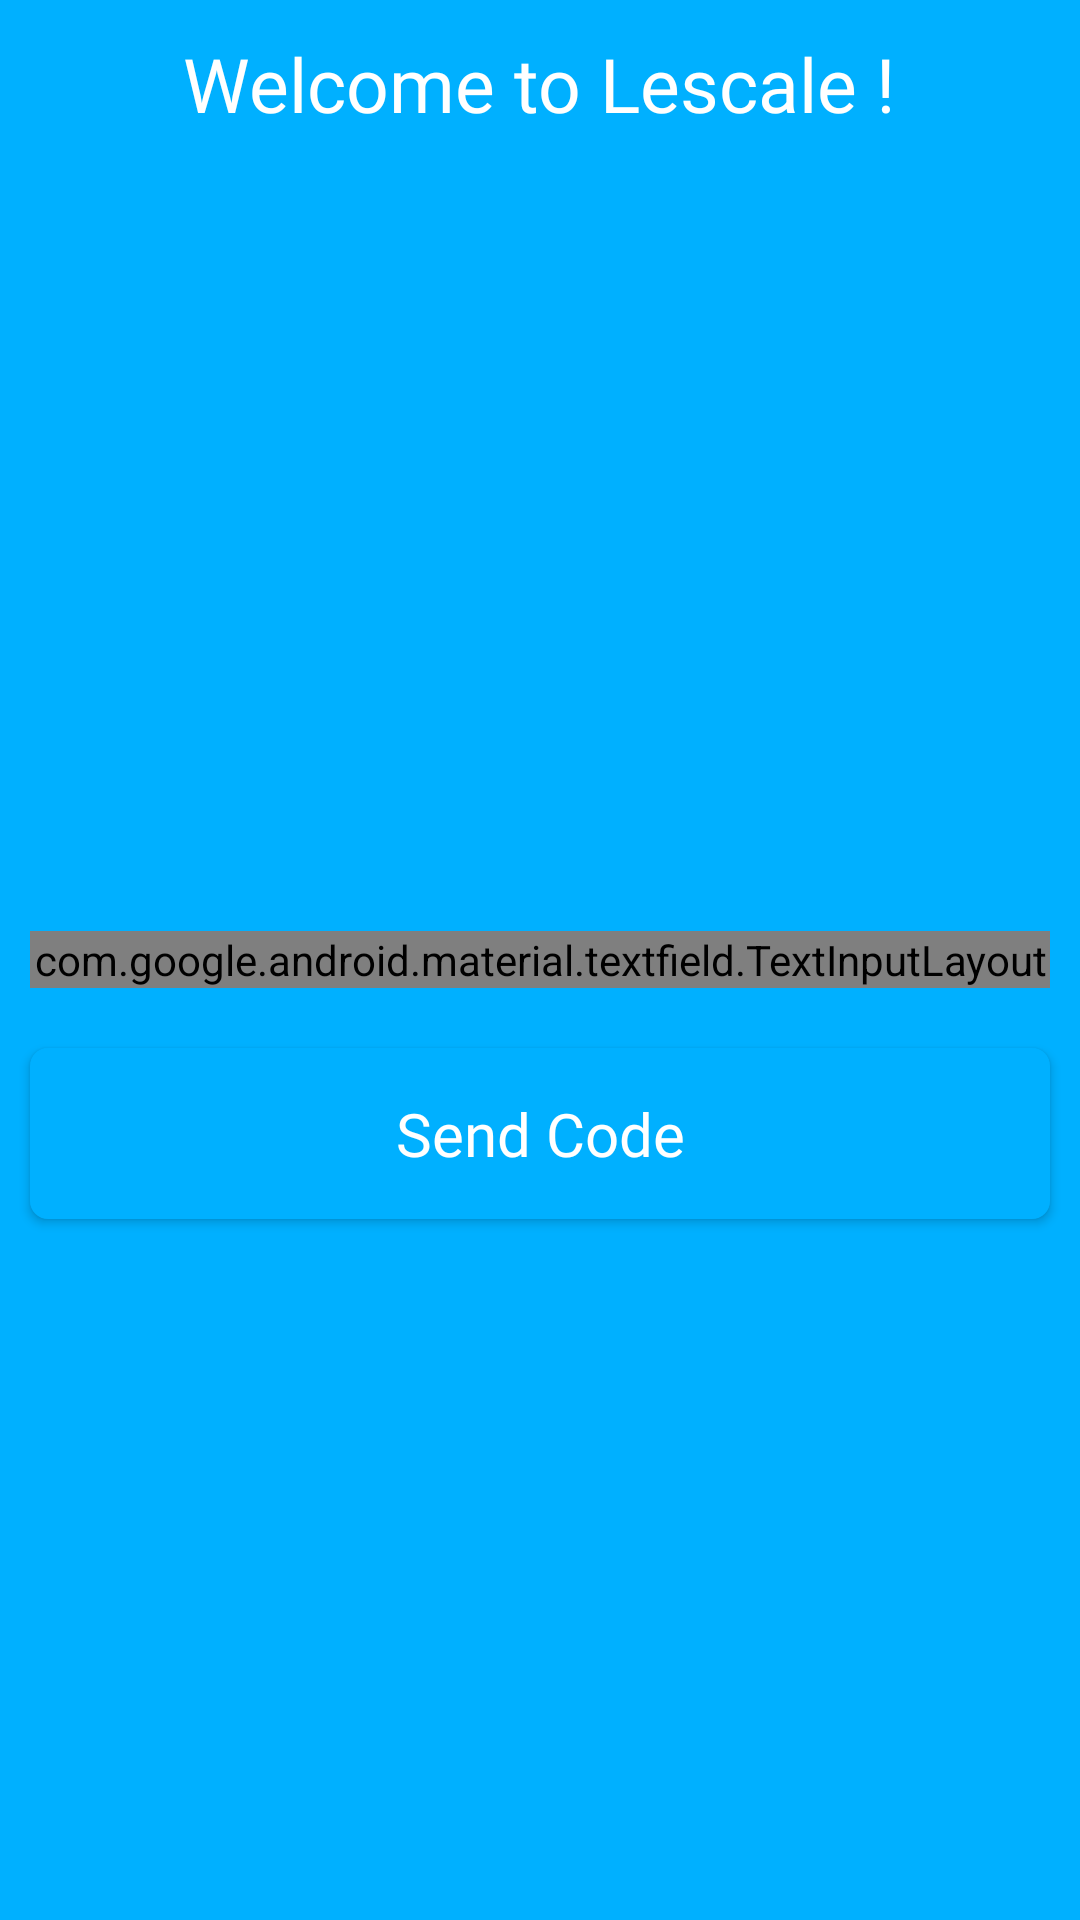

Reconstruct the res/layout file that produces this screen, plus the resources it refers to.
<!-- AndroidManifest.xml: application theme AppTheme -->
<!-- res/layout/activity_mobile_registration.xml -->
<?xml version="1.0" encoding="utf-8"?>
<RelativeLayout xmlns:android="http://schemas.android.com/apk/res/android"
    xmlns:app="http://schemas.android.com/apk/res-auto"
    xmlns:tools="http://schemas.android.com/tools"
    android:layout_width="match_parent"
    android:layout_height="match_parent"
    android:background="@color/Sky_blue"
    tools:context=".Activities.MobileRegistration">

    <RelativeLayout
        android:id="@+id/relative_homeID"
        style="@style/actionBar"
        >

        <TextView
            android:id="@+id/banner"
            android:layout_width="wrap_content"
            android:layout_height="wrap_content"
            android:layout_centerHorizontal="true"
            android:layout_centerVertical="true"
            android:layout_marginStart="10dp"
            android:fontFamily="@font/montserrat"
            android:text="@string/welcome_to_lescale"
            android:textColor="@color/white"
            android:textSize="25dp" />

    </RelativeLayout>

    <FrameLayout
        android:layout_width="match_parent"
        android:layout_height="match_parent"
        android:layout_below="@id/relative_homeID"
        android:background="@drawable/curve_back"/>

    <com.google.android.material.textfield.TextInputLayout
        style="@style/EditTextStyle"
        android:id="@+id/a"
        android:layout_centerInParent="true"
        android:layout_width="match_parent"
        android:layout_height="wrap_content"
        android:layout_marginTop="10dp"
        android:layout_marginHorizontal="10dp"
        android:fontFamily="@font/montserrat"
        android:hint="@string/phone_num"
        android:textColorHint="@color/darkgray">

        <com.google.android.material.textfield.TextInputEditText
            android:layout_width="match_parent"
            android:layout_height="wrap_content"
            android:textCursorDrawable="@drawable/cursor_color"
            android:fontFamily="@font/montserrat"
            android:inputType="phone"
            android:padding="20dp"
            android:id="@+id/phone_otp"
            android:textColor="@color/black" />

    </com.google.android.material.textfield.TextInputLayout>

    <Button
        android:id="@+id/login_otp"
        android:layout_below="@id/a"
        android:layout_width="match_parent"
        android:layout_height="wrap_content"
        android:layout_marginHorizontal="10dp"
        android:layout_marginTop="20dp"
        android:background="@drawable/buttonback"
        android:fontFamily="@font/montserrat"
        android:padding="15dp"
        android:text="@string/send_code"
        android:textAllCaps="false"
        android:textColor="@color/white"
        android:textSize="20dp" />

    <Button
        android:visibility="gone"
        android:id="@+id/verify_otp"
        android:layout_centerInParent="true"
        android:layout_width="match_parent"
        android:layout_height="wrap_content"
        android:layout_marginHorizontal="10dp"
        android:layout_marginTop="20dp"
        android:background="@drawable/buttonback"
        android:fontFamily="@font/montserrat"
        android:padding="15dp"
        android:text="@string/verify"
        android:textAllCaps="false"
        android:textColor="@color/white"
        android:textSize="20dp" />

    <EditText
        android:visibility="gone"
        android:layout_width="120dp"
        android:textAlignment="center"
        android:layout_height="60dp"
        android:layout_centerHorizontal="true"
        android:layout_above="@id/verify_otp"
        android:hint="OTP Code"
        android:id="@+id/otp_edit"
        />

    <Button
        android:visibility="gone"
        android:id="@+id/resend_otp"
        android:layout_below="@id/a"
        android:layout_width="match_parent"
        android:layout_height="wrap_content"
        android:layout_marginHorizontal="10dp"
        android:layout_marginTop="20dp"
        android:background="@drawable/buttonback"
        android:fontFamily="@font/montserrat"
        android:padding="15dp"
        android:text="@string/resend_code"
        android:textAllCaps="false"
        android:textColor="@color/white"
        android:textSize="20dp" />

</RelativeLayout>
<!-- resources referenced by this layout -->
<resources>
  <color name="Sky_blue">#00B0FF</color>
  <color name="black">#000000</color>
  <color name="darkgray">#707070</color>
  <color name="white">#ffffff</color>
  <!-- drawable buttonback (drawable) -->
  <?xml version="1.0" encoding="utf-8"?>
  <shape android:shape="rectangle" xmlns:android="http://schemas.android.com/apk/res/android">
  <solid android:color="@color/Sky_blue"/>
      <corners android:radius="6dp"/>
  </shape>
  <!-- drawable cursor_color (drawable) -->
  <?xml version="1.0" encoding="utf-8"?>
  <shape xmlns:android="http://schemas.android.com/apk/res/android" >
      <size android:width="1dp" />
      <solid android:color="@color/Sky_blue"  />
  </shape>
  <string name="phone_num" translatable="true">Phone</string>
  <string name="resend_code">Resend Code</string>
  <string name="send_code">Send Code</string>
  <string name="verify">Verify</string>
  <string name="welcome_to_lescale" translatable="true">Welcome to Lescale !</string>
  <style name="EditTextStyle" parent="Base.Widget.MaterialComponents.TextInputLayout">
      <item name="android:theme">@style/ThemeOverlay.MaterialComponents.TextInputEditText.OutlinedBox</item>
          <item name="boxStrokeColor">@color/Sky_blue</item>
          <item name="boxStrokeWidth">1dp</item>
          <item name="hintTextAppearance">@style/AppTheme.TextFloatLabelAppearance</item>
      </style>
  <style name="actionBar">
          <item name="android:layout_width">match_parent</item>
          <item name="android:layout_height">?android:attr/actionBarSize</item>
          <item name="android:fitsSystemWindows">true</item>
  
      </style>
  <style name="AppTheme" parent="Theme.AppCompat.Light.NoActionBar">
          
          <item name="colorPrimary">@color/Sky_blue</item>
          <item name="colorPrimaryDark">@color/Sky_blue</item>
          <item name="colorAccent">@color/Sky_blue</item>
      </style>
  <style name="AppTheme.TextFloatLabelAppearance" parent="TextAppearance.Design.Hint">
          <item name="android:textColor">@color/Sky_blue</item>
          <item name="android:textSize">12sp</item>
      </style>
</resources>
